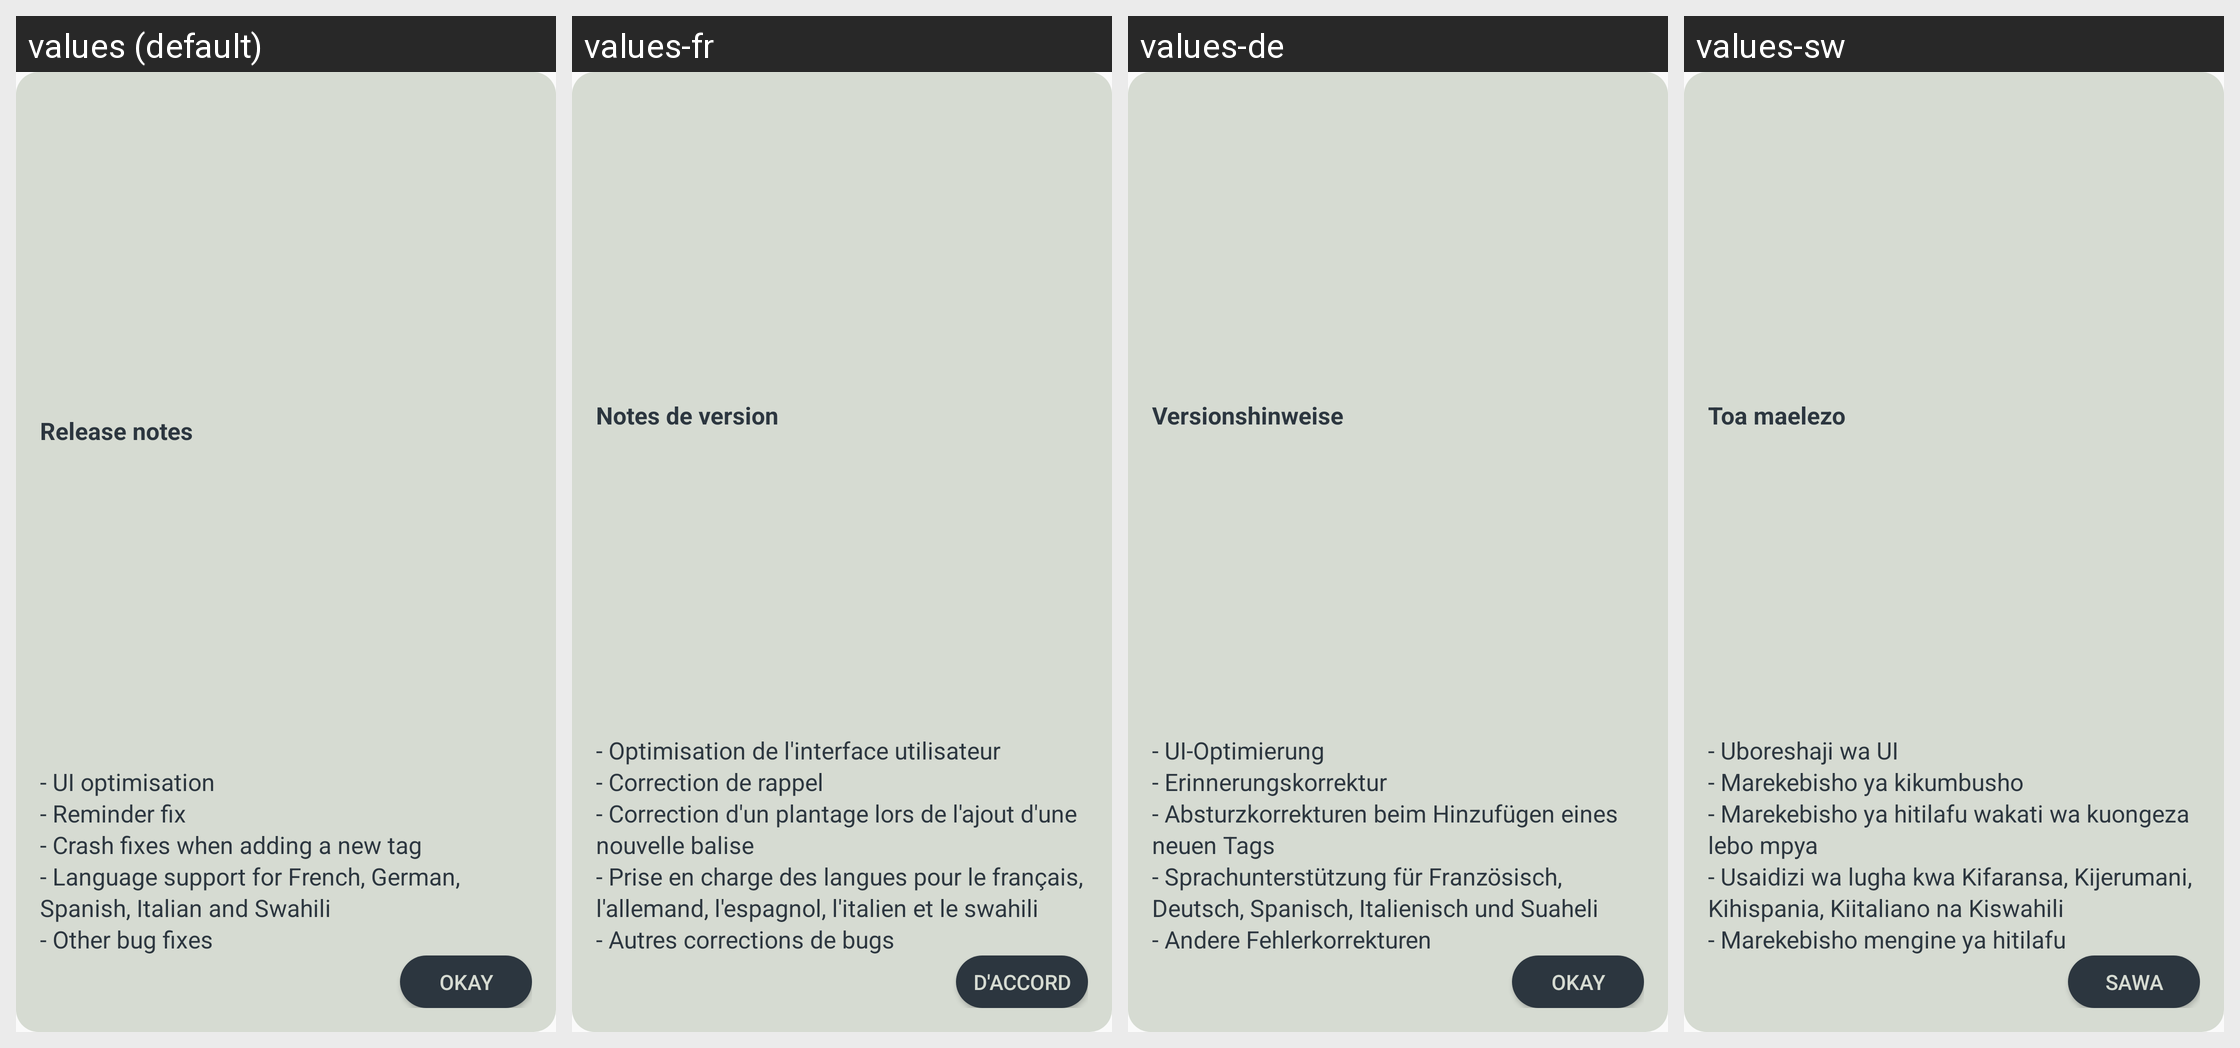

The same Android screen rendered under several of its app's locales, left to right. List the strings drawn on it with the default value and each locale's translation.
Android screen res/layout/release_notes_layout.xml rendered under 4 locales, left to right: values (default), values-fr, values-de, values-sw. Device: Nexus 5 (rendered at 1080×1920; each locale shown at half size, 540×960, under a caption strip naming it); theme Theme.App.Activity.
Other locales in the repository, not shown: values-es, values-it.
Strings drawn on this screen, with the default value and each locale's value (text and hints the layout hard-codes, and strings that could not be matched under every locale, appear in the picture but are not listed):

release_notes
  values: Release notes
  values-fr: Notes de version
  values-de: Versionshinweise
  values-sw: Toa maelezo

release_notes_desc
  values: - UI optimisation 
      - Reminder fix 
      - Crash fixes when adding a new tag 
      - Language support for French, German, Spanish, Italian and Swahili 
      - Other bug fixes
  values-fr: - Optimisation de l'interface utilisateur 
      - Correction de rappel 
      - Correction d'un plantage lors de l'ajout d'une nouvelle balise 
      - Prise en charge des langues pour le français, l'allemand, l'espagnol, l'italien et le swahili 
      - Autres corrections de bugs
  values-de: - UI-Optimierung 
      - Erinnerungskorrektur 
      - Absturzkorrekturen beim Hinzufügen eines neuen Tags 
      - Sprachunterstützung für Französisch, Deutsch, Spanisch, Italienisch und Suaheli 
      - Andere Fehlerkorrekturen
  values-sw: - Uboreshaji wa UI 
      - Marekebisho ya kikumbusho 
      - Marekebisho ya hitilafu wakati wa kuongeza lebo mpya 
      - Usaidizi wa lugha kwa Kifaransa, Kijerumani, Kihispania, Kiitaliano na Kiswahili 
      - Marekebisho mengine ya hitilafu

okay
  values: Okay
  values-fr: D'accord
  values-de: Okay
  values-sw: Sawa
